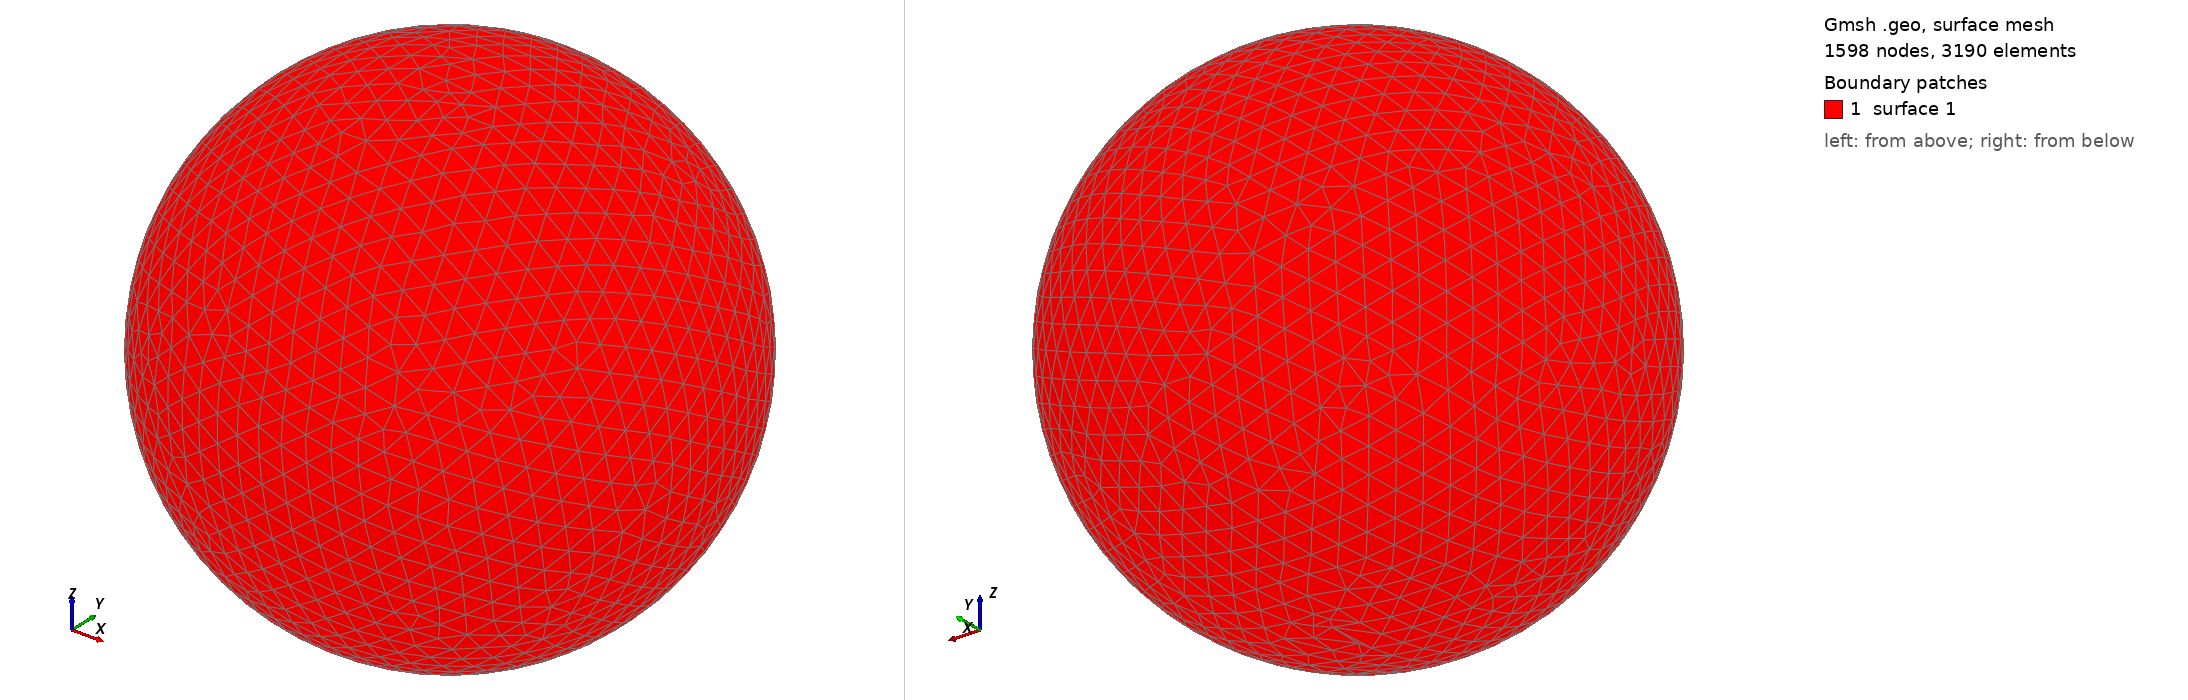

Gmsh geometry script, surface-meshed: 1598 nodes, 3190 surface elements. Boundary patches (legend numbers): 1 surface 1. Left view from above one corner, right view from below the opposite corner. The script declares no physical surfaces, so the legend lists its geometric surfaces. The drawing asked Gmsh for element sizes between 1% and 20% of the model's largest extent; the script's own settings can give other sizes.

=== shot1151.geo (drawn) ===
SetFactory("OpenCASCADE");
Point(1) = {0,0,0,0};
Sphere(1) = {0,0,0,0.02350000};
MeshSize{ PointsOf{ Surface{:}; } } = 0.002350000;
Mesh.ElementOrder=1;
Mesh.Format=39;
